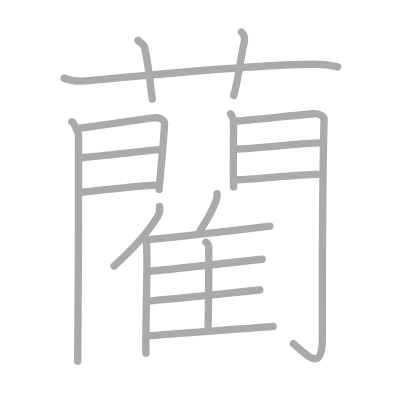
t = 0.00 s
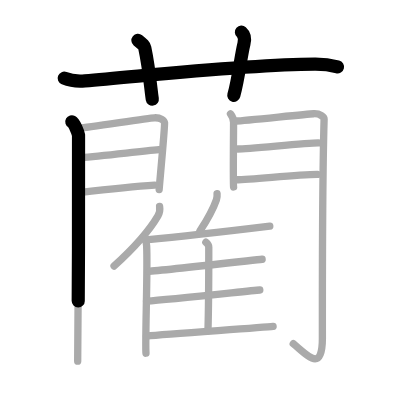
t = 3.75 s
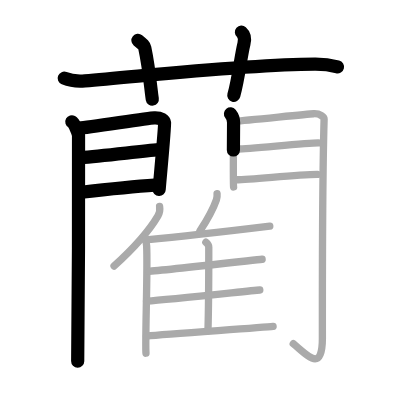
t = 7.50 s
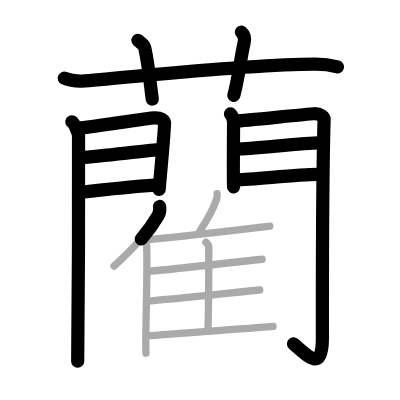
t = 11.50 s
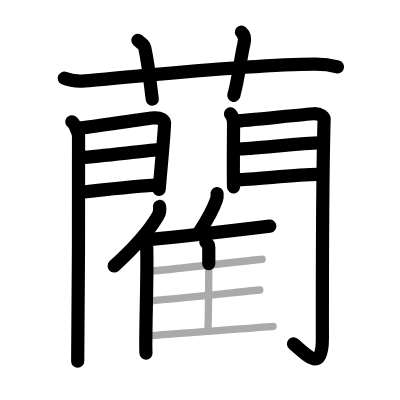
t = 15.25 s
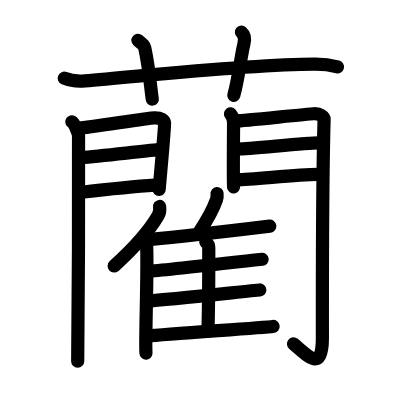
t = 19.00 s

The animated SVG that drew these frames (rendered in a browser with its animation timeline set to each time). Animation: 19 SMIL elements (animate=19); one cycle of 19.00 s.

<?xml version="1.0" standalone="no"?>
<!DOCTYPE svg PUBLIC "-//W3C//DTD SVG 1.1//EN"   "http://www.w3.org/Graphics/SVG/1.1/DTD/svg11.dtd">
<svg width="400px" height="400px"  version="1.1" xmlns="http://www.w3.org/2000/svg">
  <defs>
    <marker id="Triangle" viewBox="0 0 10 10" refX="0" refY="5" markerUnits="strokeWidth" markerWidth="3" style="stroke-opacity:0%;fill:#aaaaaa;" markerHeight="2" orient="auto">
      <path d="M 0 0 L 10 5 L 0 10 z" />
    </marker>
    
    <marker id="Arrow" viewBox="0 0 10 10" refX="5" refY="5" markerUnits="strokeWidth" markerWidth="1.8" style="stroke-opacity:0%;fill:#770000;" markerHeight="2" orient="auto">
      <path d="M 0 4 L 6 4 L 4 1 L 10 5 L 4 9 L 6 6 L 0 6 z" />
        <circle cx="5" cy="5" r="5" />
      </marker>
    
    <marker id="TriangleRed" viewBox="0 0 10 10" refX="0" refY="5" markerUnits="strokeWidth" markerWidth="3" style="stroke-opacity:0%;fill:#CC0000;" markerHeight="2" orient="auto">
      <path d="M 0 0 L 10 5 L 0 10 z" />
    </marker>
    
    <marker id="ArrowRed" viewBox="0 0 10 10" refX="5" refY="5" markerUnits="strokeWidth" markerWidth="1.8" style="stroke-opacity:0%;fill:#CC0000;" markerHeight="2" orient="auto">
      <path d="M 0 4 L 6 4 L 4 1 L 10 5 L 4 9 L 6 6 L 0 6 z" />
        <circle cx="5" cy="5" r="5" />
      </marker>
    
  </defs>
  
  <path style="fill:#ffffff; fill-opacity:100%; fill-rule:evenodd; stroke-width:0;" d="M 0 0 L 400px 0 L 400px 400px L 0 400px L 0 0" />

  <g transform="scale(3.6697247706422 3.6697247706422)">
<path style="fill:none; fill-opacity:0%; fill-rule:evenodd; stroke:#aaaaaa; stroke-opacity:100%; stroke-width: 1.5pt; stroke-linejoin:round; stroke-linecap:round;" d="M17.5 21.32c1.78 0.72 3.85 0.87 5.63 0.72c16.34-1.32 43.81-4.44 62.65-4.54c2.96-0.02 4.74 0.34 6.22 0.71"></path>
<path style="fill:none; fill-opacity:0%; fill-rule:evenodd; stroke:#aaaaaa; stroke-opacity:100%; stroke-width: 1.5pt; stroke-linejoin:round; stroke-linecap:round;" d="M37.59 11c1.3 1.07 1.72 1.39 1.86 2.05c1.3 6.14 1.67 11.72 2.05 13.95"></path>
<path style="fill:none; fill-opacity:0%; fill-rule:evenodd; stroke:#aaaaaa; stroke-opacity:100%; stroke-width: 1.5pt; stroke-linejoin:round; stroke-linecap:round;" d="M65.79 8.75c0.89 0.79 0.98 2 0.69 3.17C65.59 15.49 65 21.44 63.71 26"></path>
<path style="fill:none; fill-opacity:0%; fill-rule:evenodd; stroke:#aaaaaa; stroke-opacity:100%; stroke-width: 1.5pt; stroke-linejoin:round; stroke-linecap:round;" d="M19.58 33.18c0.7 0.38 1.68 2.87 1.82 3.64c0.14 0.77-0.09 56.81-0.23 61.6"></path>
<path style="fill:none; fill-opacity:0%; fill-rule:evenodd; stroke:#aaaaaa; stroke-opacity:100%; stroke-width: 1.5pt; stroke-linejoin:round; stroke-linecap:round;" d="M21.59 34.91c2.32-0.08 18.38-2.72 20.49-2.81c1.76-0.08 2.68 0.72 2.76 1.36c0.13 0.98-1.47 17.7-1.47 18.18"></path>
<path style="fill:none; fill-opacity:0%; fill-rule:evenodd; stroke:#aaaaaa; stroke-opacity:100%; stroke-width: 1.5pt; stroke-linejoin:round; stroke-linecap:round;" d="M22 42.98c5.71-0.47 15.85-1.68 21.34-2.19"></path>
<path style="fill:none; fill-opacity:0%; fill-rule:evenodd; stroke:#aaaaaa; stroke-opacity:100%; stroke-width: 1.5pt; stroke-linejoin:round; stroke-linecap:round;" d="M21.59 52.47c7.73-0.91 13.72-1.61 20.56-2.03"></path>
<path style="fill:none; fill-opacity:0%; fill-rule:evenodd; stroke:#aaaaaa; stroke-opacity:100%; stroke-width: 1.5pt; stroke-linejoin:round; stroke-linecap:round;" d="M62.81 31.04c0.42 0.52 0.84 1.64 0.84 2.34c0 0.7-0.14 16.88 0 17.57"></path>
<path style="fill:none; fill-opacity:0%; fill-rule:evenodd; stroke:#aaaaaa; stroke-opacity:100%; stroke-width: 1.5pt; stroke-linejoin:round; stroke-linecap:round;" d="M64.36 32.98c2.38-0.09 18.97-1.89 21.13-1.99c1.81-0.09 2.84 0.95 2.83 1.48c-0.47 16.06-0.48 48.07-0.47 59.72c0 9.53-4.03 4.68-7.94 1.47"></path>
<path style="fill:none; fill-opacity:0%; fill-rule:evenodd; stroke:#aaaaaa; stroke-opacity:100%; stroke-width: 1.5pt; stroke-linejoin:round; stroke-linecap:round;" d="M64.78 40.6c3.22 0 18.37-1.65 22.01-1.65"></path>
<path style="fill:none; fill-opacity:0%; fill-rule:evenodd; stroke:#aaaaaa; stroke-opacity:100%; stroke-width: 1.5pt; stroke-linejoin:round; stroke-linecap:round;" d="M64.36 48.99c4.76 0 15.99-1.47 22.15-1.47"></path>
<path style="fill:none; fill-opacity:0%; fill-rule:evenodd; stroke:#aaaaaa; stroke-opacity:100%; stroke-width: 1.5pt; stroke-linejoin:round; stroke-linecap:round;" d="M43.49 56.25c0.13 0.82-0.04 1.89-0.45 2.59c-2.62 4.46-5.95 8.24-11.96 13.67"></path>
<path style="fill:none; fill-opacity:0%; fill-rule:evenodd; stroke:#aaaaaa; stroke-opacity:100%; stroke-width: 1.5pt; stroke-linejoin:round; stroke-linecap:round;" d="M38.93 64.73c0.56 0.47 1 1.52 1.03 2.25c0.33 6.55-0.46 25.86-0.18 29.27"></path>
<path style="fill:none; fill-opacity:0%; fill-rule:evenodd; stroke:#aaaaaa; stroke-opacity:100%; stroke-width: 1.5pt; stroke-linejoin:round; stroke-linecap:round;" d="M59.15 52.75c0.05 0.52-0.01 1.21-0.17 1.66c-0.99 2.86-2.24 5.06-4.51 8.54"></path>
<path style="fill:none; fill-opacity:0%; fill-rule:evenodd; stroke:#aaaaaa; stroke-opacity:100%; stroke-width: 1.5pt; stroke-linejoin:round; stroke-linecap:round;" d="M39.8 65.37c6.54-0.62 30.92-3.41 33.72-3.75"></path>
<path style="fill:none; fill-opacity:0%; fill-rule:evenodd; stroke:#aaaaaa; stroke-opacity:100%; stroke-width: 1.5pt; stroke-linejoin:round; stroke-linecap:round;" d="M56.1 66.01c0.44 0.34 0.79 0.79 0.79 1.37c0 6.59 0.02 14.19-0.22 22.78"></path>
<path style="fill:none; fill-opacity:0%; fill-rule:evenodd; stroke:#aaaaaa; stroke-opacity:100%; stroke-width: 1.5pt; stroke-linejoin:round; stroke-linecap:round;" d="M40.68 73.93c6.17-0.51 28.1-3 30.75-3.28"></path>
<path style="fill:none; fill-opacity:0%; fill-rule:evenodd; stroke:#aaaaaa; stroke-opacity:100%; stroke-width: 1.5pt; stroke-linejoin:round; stroke-linecap:round;" d="M39.93 82.06c6.51-0.43 28.08-2.81 30.87-3.04"></path>
<path style="fill:none; fill-opacity:0%; fill-rule:evenodd; stroke:#aaaaaa; stroke-opacity:100%; stroke-width: 1.5pt; stroke-linejoin:round; stroke-linecap:round;" d="M39.93 91.59c6.54-0.62 31.69-2.3 34.49-2.63"></path>

<path style="fill:none; fill-opacity:0%; fill-rule:evenodd; stroke:#000000; stroke-opacity:100%; stroke-width: 2.7pt; stroke-linejoin:round; stroke-linecap:round;" d="M17.5 21.32c1.78 0.72 3.85 0.87 5.63 0.72c16.34-1.32 43.81-4.44 62.65-4.54c2.96-0.02 4.74 0.34 6.22 0.71" pathLength="100" stroke-dashoffset="100" stroke-dasharray="100 105"><animate id="dashAnim1" attributeName="stroke-dashoffset" from="100" to="0" dur="1s" calcMode="linear" fill="freeze"/></path>
<path style="fill:none; fill-opacity:0%; fill-rule:evenodd; stroke:#000000; stroke-opacity:100%; stroke-width: 2.7pt; stroke-linejoin:round; stroke-linecap:round;" d="M37.59 11c1.3 1.07 1.72 1.39 1.86 2.05c1.3 6.14 1.67 11.72 2.05 13.95" pathLength="100" stroke-dashoffset="100" stroke-dasharray="100 105"><animate id="dashAnim2" attributeName="stroke-dashoffset" from="100" to="0" dur="1s" calcMode="linear" begin="dashAnim1.end" fill="freeze"/></path>
<path style="fill:none; fill-opacity:0%; fill-rule:evenodd; stroke:#000000; stroke-opacity:100%; stroke-width: 2.7pt; stroke-linejoin:round; stroke-linecap:round;" d="M65.79 8.75c0.89 0.79 0.98 2 0.69 3.17C65.59 15.49 65 21.44 63.71 26" pathLength="100" stroke-dashoffset="100" stroke-dasharray="100 105"><animate id="dashAnim3" attributeName="stroke-dashoffset" from="100" to="0" dur="1s" calcMode="linear" begin="dashAnim2.end" fill="freeze"/></path>
<path style="fill:none; fill-opacity:0%; fill-rule:evenodd; stroke:#000000; stroke-opacity:100%; stroke-width: 2.7pt; stroke-linejoin:round; stroke-linecap:round;" d="M19.58 33.18c0.7 0.38 1.68 2.87 1.82 3.64c0.14 0.77-0.09 56.81-0.23 61.6" pathLength="100" stroke-dashoffset="100" stroke-dasharray="100 105"><animate id="dashAnim4" attributeName="stroke-dashoffset" from="100" to="0" dur="1s" calcMode="linear" begin="dashAnim3.end" fill="freeze"/></path>
<path style="fill:none; fill-opacity:0%; fill-rule:evenodd; stroke:#000000; stroke-opacity:100%; stroke-width: 2.7pt; stroke-linejoin:round; stroke-linecap:round;" d="M21.59 34.91c2.32-0.08 18.38-2.72 20.49-2.81c1.76-0.08 2.68 0.72 2.76 1.36c0.13 0.98-1.47 17.7-1.47 18.18" pathLength="100" stroke-dashoffset="100" stroke-dasharray="100 105"><animate id="dashAnim5" attributeName="stroke-dashoffset" from="100" to="0" dur="1s" calcMode="linear" begin="dashAnim4.end" fill="freeze"/></path>
<path style="fill:none; fill-opacity:0%; fill-rule:evenodd; stroke:#000000; stroke-opacity:100%; stroke-width: 2.7pt; stroke-linejoin:round; stroke-linecap:round;" d="M22 42.98c5.71-0.47 15.85-1.68 21.34-2.19" pathLength="100" stroke-dashoffset="100" stroke-dasharray="100 105"><animate id="dashAnim6" attributeName="stroke-dashoffset" from="100" to="0" dur="1s" calcMode="linear" begin="dashAnim5.end" fill="freeze"/></path>
<path style="fill:none; fill-opacity:0%; fill-rule:evenodd; stroke:#000000; stroke-opacity:100%; stroke-width: 2.7pt; stroke-linejoin:round; stroke-linecap:round;" d="M21.59 52.47c7.73-0.91 13.72-1.61 20.56-2.03" pathLength="100" stroke-dashoffset="100" stroke-dasharray="100 105"><animate id="dashAnim7" attributeName="stroke-dashoffset" from="100" to="0" dur="1s" calcMode="linear" begin="dashAnim6.end" fill="freeze"/></path>
<path style="fill:none; fill-opacity:0%; fill-rule:evenodd; stroke:#000000; stroke-opacity:100%; stroke-width: 2.7pt; stroke-linejoin:round; stroke-linecap:round;" d="M62.81 31.04c0.42 0.52 0.84 1.64 0.84 2.34c0 0.7-0.14 16.88 0 17.57" pathLength="100" stroke-dashoffset="100" stroke-dasharray="100 105"><animate id="dashAnim8" attributeName="stroke-dashoffset" from="100" to="0" dur="1s" calcMode="linear" begin="dashAnim7.end" fill="freeze"/></path>
<path style="fill:none; fill-opacity:0%; fill-rule:evenodd; stroke:#000000; stroke-opacity:100%; stroke-width: 2.7pt; stroke-linejoin:round; stroke-linecap:round;" d="M64.36 32.98c2.38-0.09 18.97-1.89 21.13-1.99c1.81-0.09 2.84 0.95 2.83 1.48c-0.47 16.06-0.48 48.07-0.47 59.72c0 9.53-4.03 4.68-7.94 1.47" pathLength="100" stroke-dashoffset="100" stroke-dasharray="100 105"><animate id="dashAnim9" attributeName="stroke-dashoffset" from="100" to="0" dur="1s" calcMode="linear" begin="dashAnim8.end" fill="freeze"/></path>
<path style="fill:none; fill-opacity:0%; fill-rule:evenodd; stroke:#000000; stroke-opacity:100%; stroke-width: 2.7pt; stroke-linejoin:round; stroke-linecap:round;" d="M64.78 40.6c3.22 0 18.37-1.65 22.01-1.65" pathLength="100" stroke-dashoffset="100" stroke-dasharray="100 105"><animate id="dashAnim10" attributeName="stroke-dashoffset" from="100" to="0" dur="1s" calcMode="linear" begin="dashAnim9.end" fill="freeze"/></path>
<path style="fill:none; fill-opacity:0%; fill-rule:evenodd; stroke:#000000; stroke-opacity:100%; stroke-width: 2.7pt; stroke-linejoin:round; stroke-linecap:round;" d="M64.36 48.99c4.76 0 15.99-1.47 22.15-1.47" pathLength="100" stroke-dashoffset="100" stroke-dasharray="100 105"><animate id="dashAnim11" attributeName="stroke-dashoffset" from="100" to="0" dur="1s" calcMode="linear" begin="dashAnim10.end" fill="freeze"/></path>
<path style="fill:none; fill-opacity:0%; fill-rule:evenodd; stroke:#000000; stroke-opacity:100%; stroke-width: 2.7pt; stroke-linejoin:round; stroke-linecap:round;" d="M43.49 56.25c0.13 0.82-0.04 1.89-0.45 2.59c-2.62 4.46-5.95 8.24-11.96 13.67" pathLength="100" stroke-dashoffset="100" stroke-dasharray="100 105"><animate id="dashAnim12" attributeName="stroke-dashoffset" from="100" to="0" dur="1s" calcMode="linear" begin="dashAnim11.end" fill="freeze"/></path>
<path style="fill:none; fill-opacity:0%; fill-rule:evenodd; stroke:#000000; stroke-opacity:100%; stroke-width: 2.7pt; stroke-linejoin:round; stroke-linecap:round;" d="M38.93 64.73c0.56 0.47 1 1.52 1.03 2.25c0.33 6.55-0.46 25.86-0.18 29.27" pathLength="100" stroke-dashoffset="100" stroke-dasharray="100 105"><animate id="dashAnim13" attributeName="stroke-dashoffset" from="100" to="0" dur="1s" calcMode="linear" begin="dashAnim12.end" fill="freeze"/></path>
<path style="fill:none; fill-opacity:0%; fill-rule:evenodd; stroke:#000000; stroke-opacity:100%; stroke-width: 2.7pt; stroke-linejoin:round; stroke-linecap:round;" d="M59.15 52.75c0.05 0.52-0.01 1.21-0.17 1.66c-0.99 2.86-2.24 5.06-4.51 8.54" pathLength="100" stroke-dashoffset="100" stroke-dasharray="100 105"><animate id="dashAnim14" attributeName="stroke-dashoffset" from="100" to="0" dur="1s" calcMode="linear" begin="dashAnim13.end" fill="freeze"/></path>
<path style="fill:none; fill-opacity:0%; fill-rule:evenodd; stroke:#000000; stroke-opacity:100%; stroke-width: 2.7pt; stroke-linejoin:round; stroke-linecap:round;" d="M39.8 65.37c6.54-0.62 30.92-3.41 33.72-3.75" pathLength="100" stroke-dashoffset="100" stroke-dasharray="100 105"><animate id="dashAnim15" attributeName="stroke-dashoffset" from="100" to="0" dur="1s" calcMode="linear" begin="dashAnim14.end" fill="freeze"/></path>
<path style="fill:none; fill-opacity:0%; fill-rule:evenodd; stroke:#000000; stroke-opacity:100%; stroke-width: 2.7pt; stroke-linejoin:round; stroke-linecap:round;" d="M56.1 66.01c0.44 0.34 0.79 0.79 0.79 1.37c0 6.59 0.02 14.19-0.22 22.78" pathLength="100" stroke-dashoffset="100" stroke-dasharray="100 105"><animate id="dashAnim16" attributeName="stroke-dashoffset" from="100" to="0" dur="1s" calcMode="linear" begin="dashAnim15.end" fill="freeze"/></path>
<path style="fill:none; fill-opacity:0%; fill-rule:evenodd; stroke:#000000; stroke-opacity:100%; stroke-width: 2.7pt; stroke-linejoin:round; stroke-linecap:round;" d="M40.68 73.93c6.17-0.51 28.1-3 30.75-3.28" pathLength="100" stroke-dashoffset="100" stroke-dasharray="100 105"><animate id="dashAnim17" attributeName="stroke-dashoffset" from="100" to="0" dur="1s" calcMode="linear" begin="dashAnim16.end" fill="freeze"/></path>
<path style="fill:none; fill-opacity:0%; fill-rule:evenodd; stroke:#000000; stroke-opacity:100%; stroke-width: 2.7pt; stroke-linejoin:round; stroke-linecap:round;" d="M39.93 82.06c6.51-0.43 28.08-2.81 30.87-3.04" pathLength="100" stroke-dashoffset="100" stroke-dasharray="100 105"><animate id="dashAnim18" attributeName="stroke-dashoffset" from="100" to="0" dur="1s" calcMode="linear" begin="dashAnim17.end" fill="freeze"/></path>
<path style="fill:none; fill-opacity:0%; fill-rule:evenodd; stroke:#000000; stroke-opacity:100%; stroke-width: 2.7pt; stroke-linejoin:round; stroke-linecap:round;" d="M39.93 91.59c6.54-0.62 31.69-2.3 34.49-2.63" pathLength="100" stroke-dashoffset="100" stroke-dasharray="100 105"><animate id="dashAnim19" attributeName="stroke-dashoffset" from="100" to="0" dur="1s" calcMode="linear" begin="dashAnim18.end" fill="freeze"/></path>

</g>

</svg>  
          
